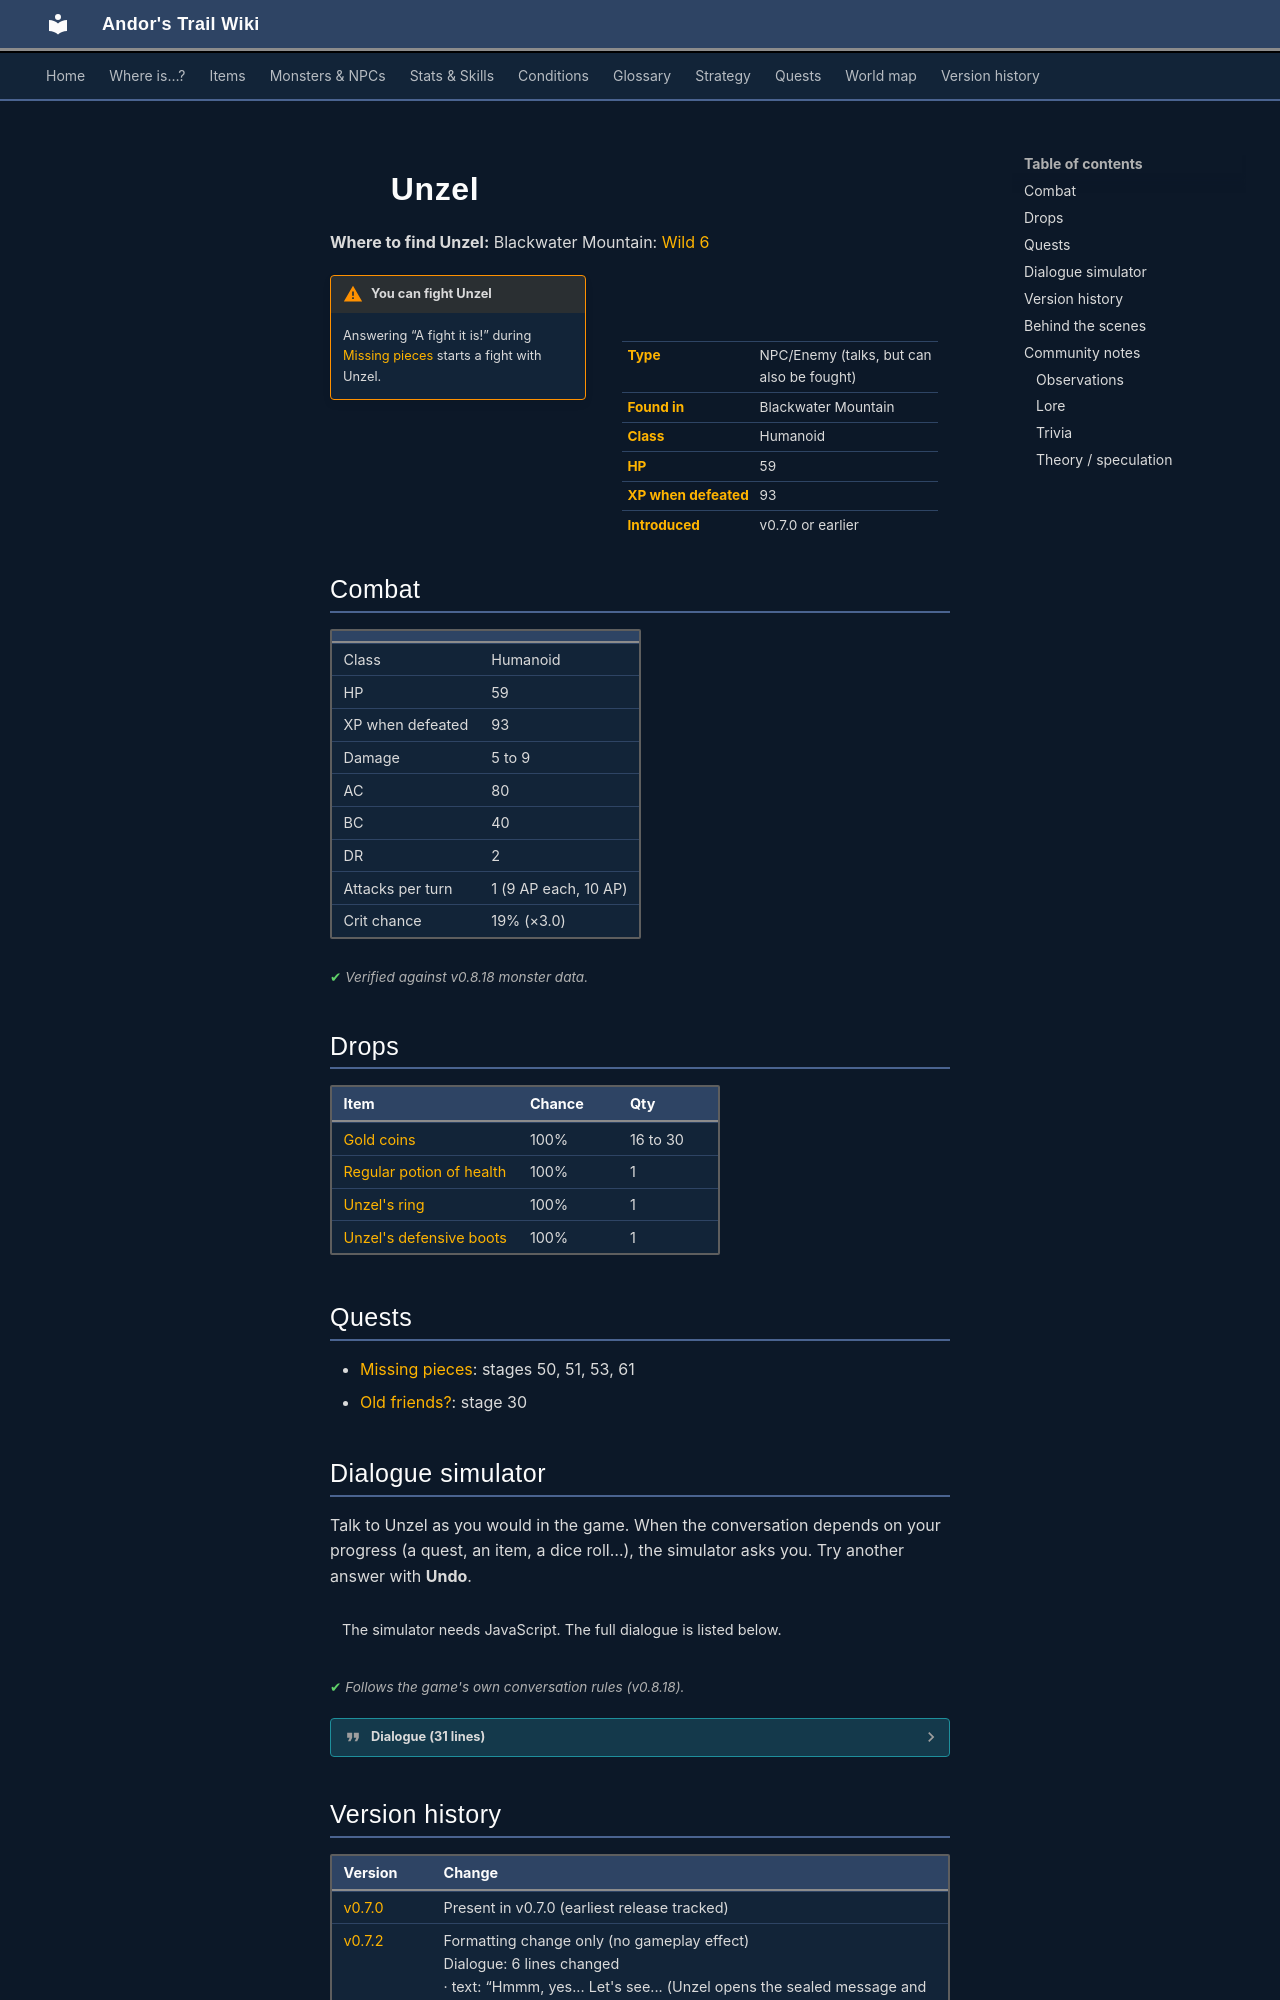

repository: asdfghjkl628/Andor-s-Trail-Wikiiii · page: monsters/unzel/index.html · generator: mkdocs

---
description: "Unzel is an NPC you can also fight in Andor's Trail, found in Blackwater Mountain."
---

# ![](../assets/icons/monsters/monsters_men_8.png){ .sprite } Unzel

**Where to find Unzel:** Blackwater Mountain: [Wild 6](../maps/wild6.md#pin-npc-unzel)

<div class="infobox" markdown>

<p class="ib-img"><img class="sprite" src="../../assets/icons/monsters/monsters_men_8.png" alt=""></p>

| | |
|---|---|
| **Type** | NPC/Enemy (talks, but can also be fought) |
| **Found in** | Blackwater Mountain |
| **Class** | Humanoid |
| **HP** | 59 |
| **XP when defeated** | 93 |
| **Introduced** | v0.7.0 or earlier |

</div>

!!! warning "You can fight Unzel"
    Answering “A fight it is!” during [Missing pieces](../quests/vacor.md#stage-53) starts a fight with Unzel.

## Combat

| | |
|---|---|
| Class | Humanoid |
| HP | 59 |
| XP when defeated | 93 |
| Damage | 5 to 9 |
| AC | 80 |
| BC | 40 |
| DR | 2 |
| Attacks per turn | 1 (9 AP each, 10 AP) |
| Crit chance | 19% (×3.0) |


<p class="verified">Verified against v0.8.18 monster data.</p>

## Drops

| Item | Chance | Qty |
|---|---|---|
| [Gold coins](../items/gold.md) | 100% | 16 to 30 |
| [Regular potion of health](../items/health.md) | 100% | 1 |
| [Unzel's ring](../items/ring_unzel.md) | 100% | 1 |
| [Unzel's defensive boots](../items/boots_unzel.md) | 100% | 1 |

## Quests

- [Missing pieces](../quests/vacor.md): stages 50, 51, 53, 61
- [Old friends?](../quests/kaverin.md): stage 30
